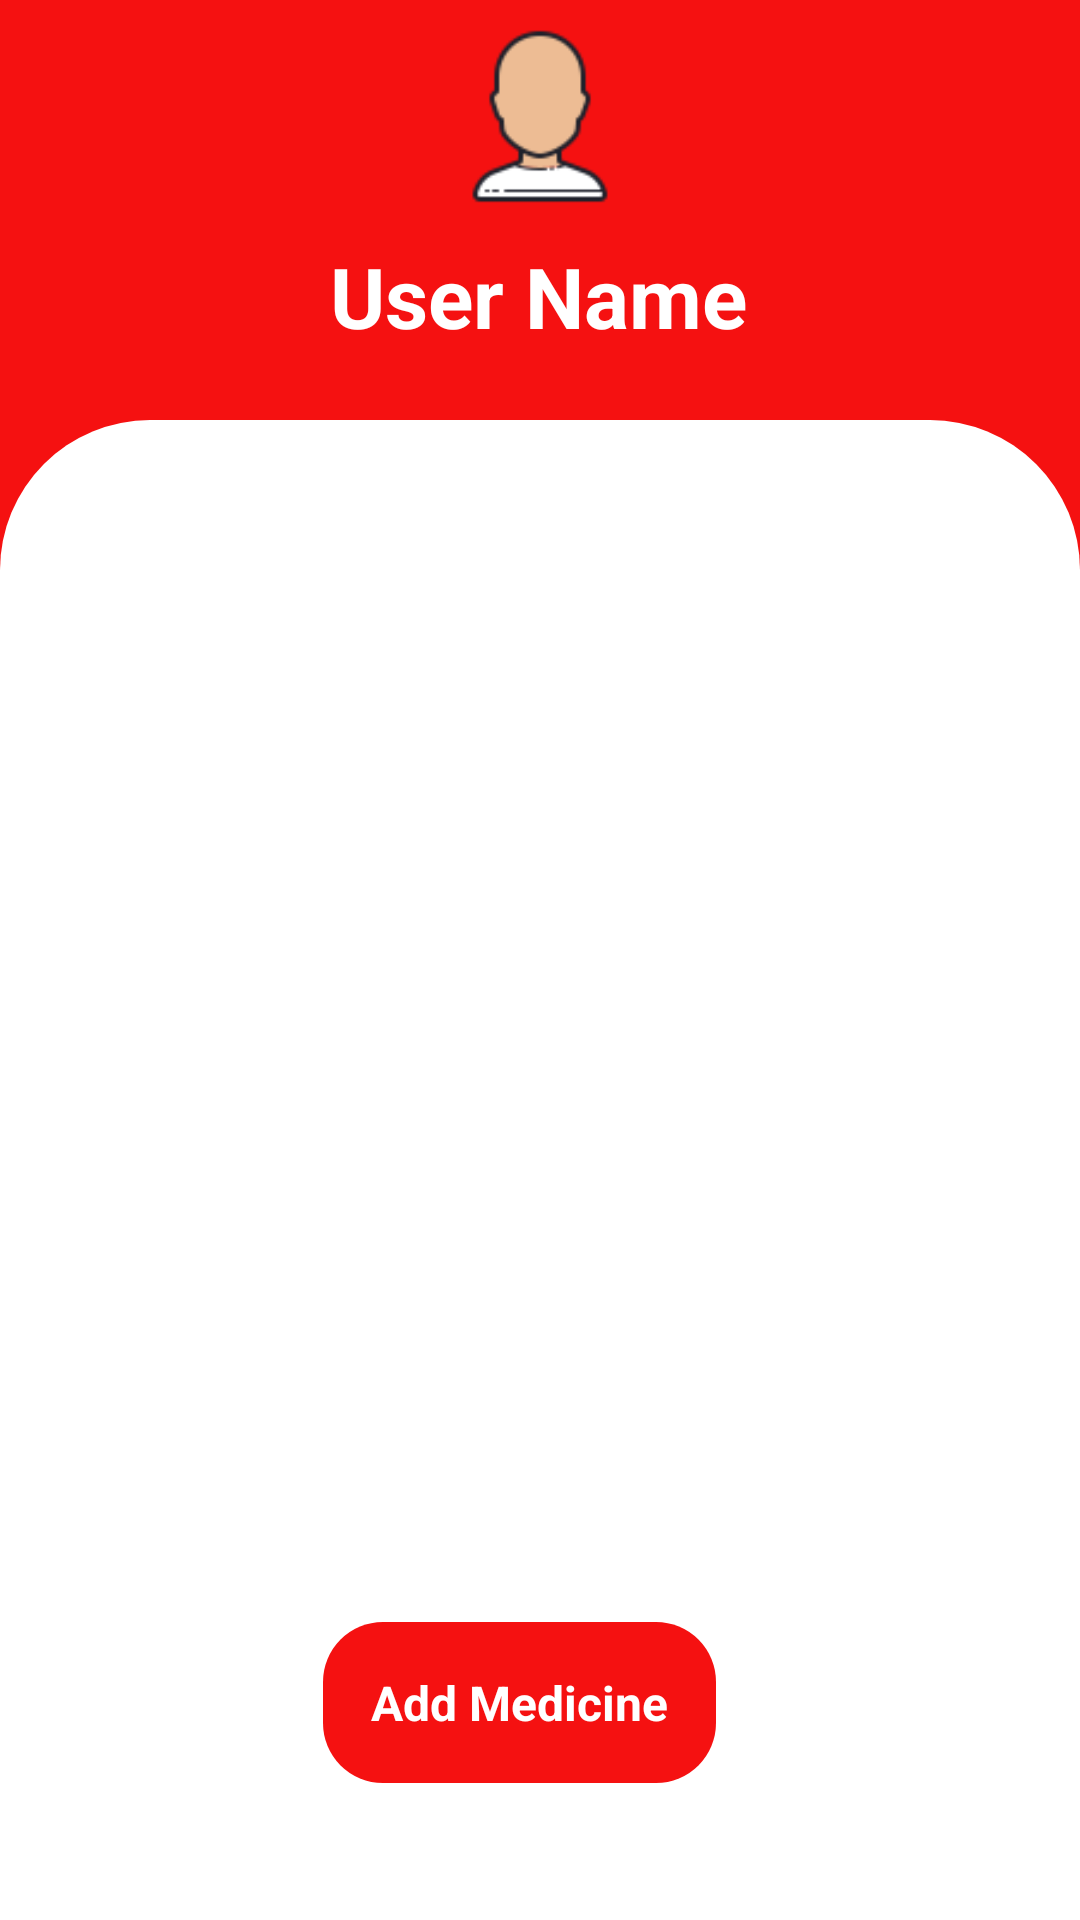

The Android layout XML behind this screen, and the referenced resources:
<!-- AndroidManifest.xml: application theme Theme.SureHelp -->
<!-- res/layout/activity_med_remainder.xml -->
<?xml version="1.0" encoding="utf-8"?>
<androidx.constraintlayout.widget.ConstraintLayout xmlns:android="http://schemas.android.com/apk/res/android"
    xmlns:app="http://schemas.android.com/apk/res-auto"
    xmlns:tools="http://schemas.android.com/tools"
    android:layout_width="match_parent"
    android:layout_height="match_parent"
    android:background="@color/login_btn"
    tools:context=".Med_Remainder_Activity">

    <ImageView
        android:id="@+id/signup_back_button"
        android:layout_width="wrap_content"
        android:layout_height="wrap_content"
        android:layout_marginTop="36dp"
        android:padding="5dp"
        android:src="@drawable/ic_back_white"
        android:transitionName="transition_back_arrow_btn"
        app:layout_constraintEnd_toStartOf="@+id/img_med_profile_pic"
        app:layout_constraintHorizontal_bias="0.318"
        app:layout_constraintStart_toStartOf="parent"
        app:layout_constraintTop_toTopOf="parent" />

    <ImageView
        android:id="@+id/img_med_profile_pic"
        android:layout_width="80dp"
        android:layout_height="80dp"
        android:src="@drawable/profile"
        app:layout_constraintEnd_toEndOf="parent"
        app:layout_constraintStart_toStartOf="parent"
        app:layout_constraintTop_toTopOf="parent" />

    <TextView
        android:id="@+id/txt_profile_name"
        android:layout_width="wrap_content"
        android:layout_height="wrap_content"
        android:text="User Name"
        android:textColor="@color/white"
        android:textSize="28sp"
        android:textStyle="bold"
        app:layout_constraintEnd_toEndOf="parent"
        app:layout_constraintHorizontal_bias="0.498"
        app:layout_constraintStart_toStartOf="parent"
        app:layout_constraintTop_toBottomOf="@+id/img_med_profile_pic"
        app:layout_constraintVertical_bias="0.346" />


    <androidx.constraintlayout.widget.ConstraintLayout
        android:layout_marginTop="140dp"
        android:layout_width="match_parent"
        android:layout_height="match_parent"
        android:background="@drawable/top_round"
        app:layout_constraintVertical_bias=".10"
        app:layout_constraintBottom_toBottomOf="parent"
        app:layout_constraintEnd_toEndOf="parent"
        app:layout_constraintStart_toStartOf="parent">

        <ScrollView
            android:layout_marginLeft="8dp"
            android:layout_marginTop="12dp"
            android:id="@+id/scrollView2"
            android:layout_width="match_parent"
            android:layout_height="match_parent">

            <androidx.recyclerview.widget.RecyclerView
                android:id="@+id/recyclerview"
                android:layout_width="match_parent"
                android:layout_height="match_parent"
                app:layoutManager="androidx.recyclerview.widget.LinearLayoutManager"
                app:layout_constraintTop_toTopOf="parent" />

        </ScrollView>

        <Button
            android:id="@+id/btn_createEvent"
            android:layout_width="wrap_content"
            android:layout_height="wrap_content"
            android:layout_alignParentBottom="true"
            android:background="@drawable/button_bg"
            android:padding="16sp"
            android:text="Add Medicine"
            android:textAllCaps="false"
            android:textColor="@color/white"
            android:textSize="16sp"
            android:textStyle="bold"
            app:layout_constraintBottom_toBottomOf="parent"
            app:layout_constraintEnd_toEndOf="parent"
            app:layout_constraintHorizontal_bias="0.47"
            app:layout_constraintStart_toStartOf="parent"
            app:layout_constraintTop_toTopOf="parent"
            app:layout_constraintVertical_bias="0.898" />

    </androidx.constraintlayout.widget.ConstraintLayout>




</androidx.constraintlayout.widget.ConstraintLayout>
<!-- resources referenced by this layout -->
<resources>
  <color name="login_btn">#F51111</color>
  <color name="white">#FFFFFFFF</color>
  <!-- drawable button_bg (drawable) -->
  <?xml version="1.0" encoding="utf-8"?>
  <shape xmlns:android="http://schemas.android.com/apk/res/android">
      <corners android:radius="20dp"/>
      <solid android:color="@color/login_btn"/>
  </shape>
  <!-- drawable profile: png bitmap (drawable-v24, 2955 bytes) -->
  <!-- drawable top_round (drawable) -->
  <?xml version="1.0" encoding="utf-8"?>
  <shape xmlns:android="http://schemas.android.com/apk/res/android">
      <corners android:topRightRadius="50dp"
       android:topLeftRadius="50dp"/>
      <solid android:color="@color/white"/>
  </shape>
  <style name="Theme.SureHelp" parent="Theme.MaterialComponents.DayNight.NoActionBar">
          
  
          <item name="colorPrimary">@color/colorPrimary</item>
          <item name="colorPrimaryVariant">@color/colorPrimary</item>
          <item name="colorOnPrimary">@color/white</item>
  
          
          <item name="colorSecondary">@color/teal_200</item>
          <item name="colorSecondaryVariant">@color/teal_700</item>
          <item name="colorOnSecondary">@color/white</item>
          
          <item name="android:statusBarColor" tools:targetApi="l">@color/colorPrimary</item>
          
  
      </style>
  <color name="colorPrimary">#F31818</color>
  <color name="teal_200">#FF03DAC5</color>
  <color name="teal_700">#FF018786</color>
</resources>
